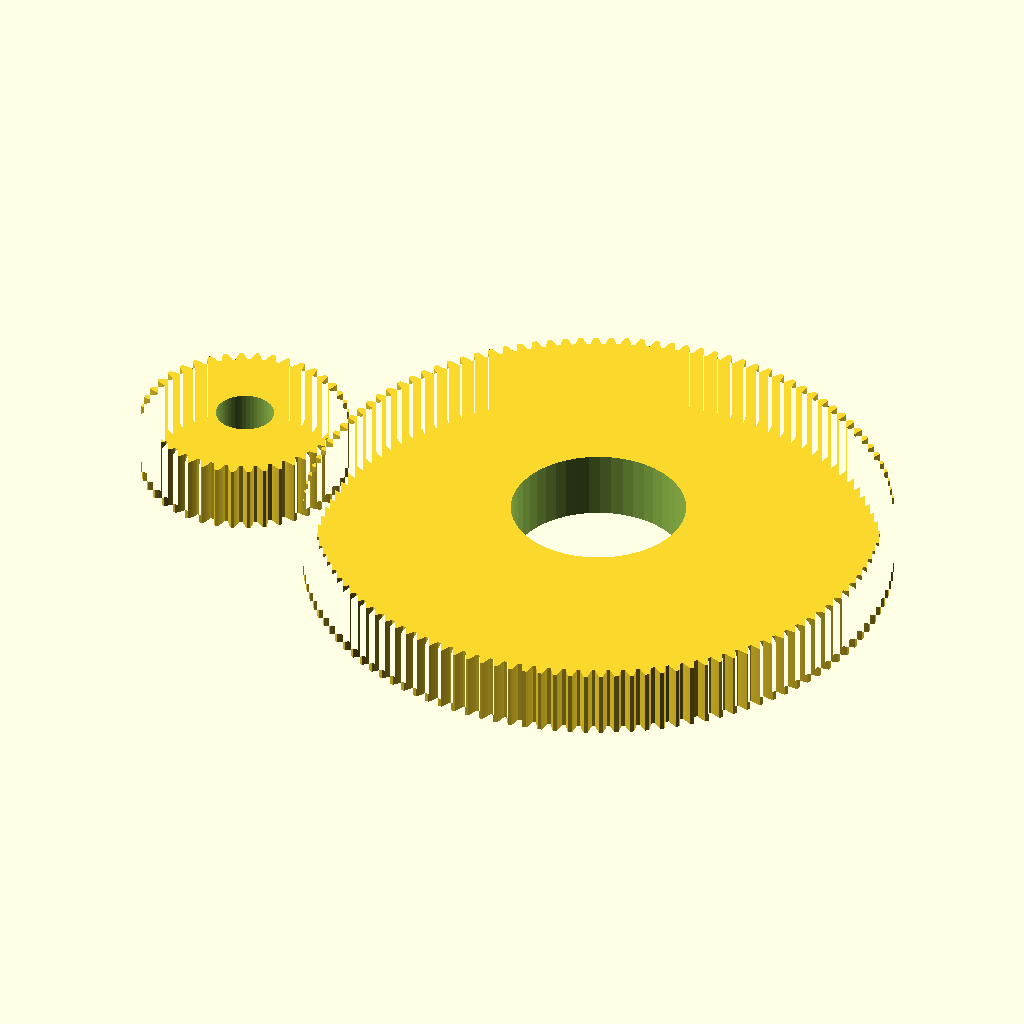
Cell 1 — every parameter at its default value.
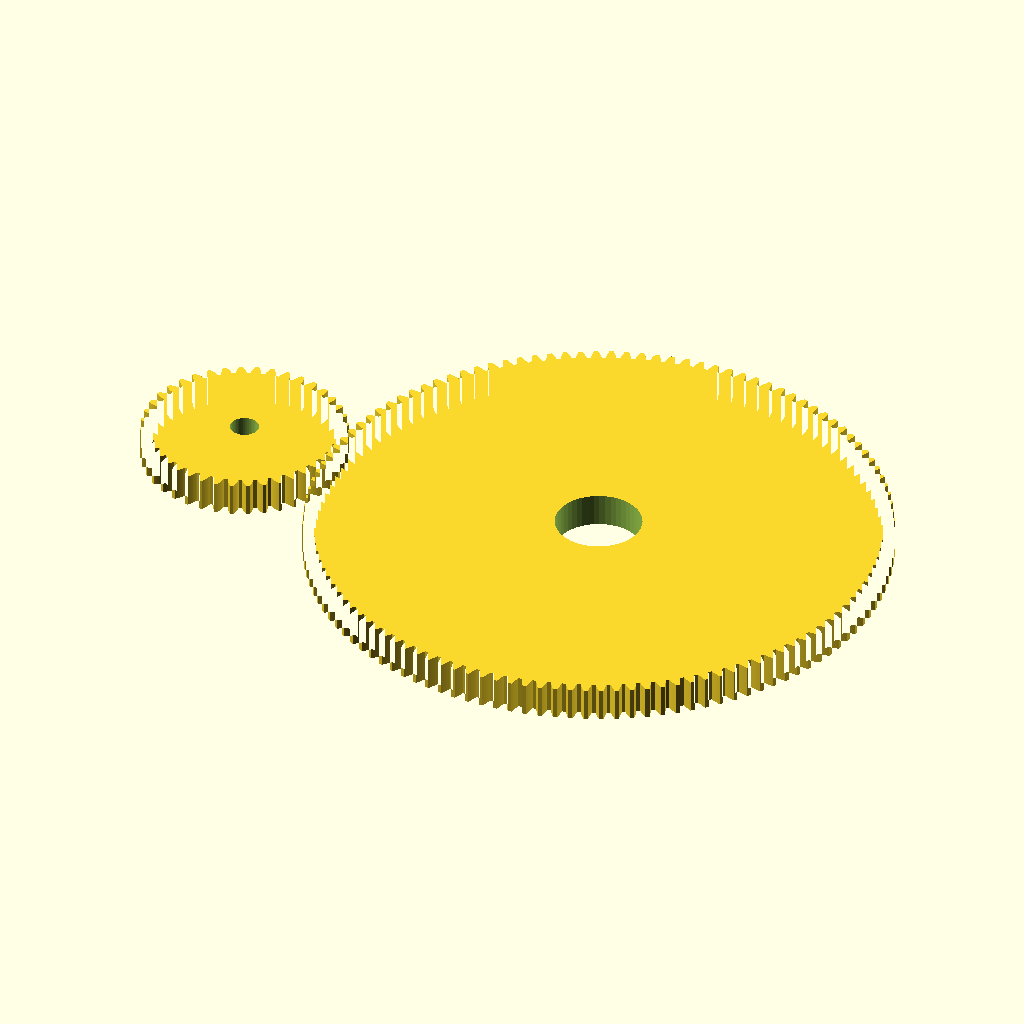
Cell 2: the same model with module_mm = 4.
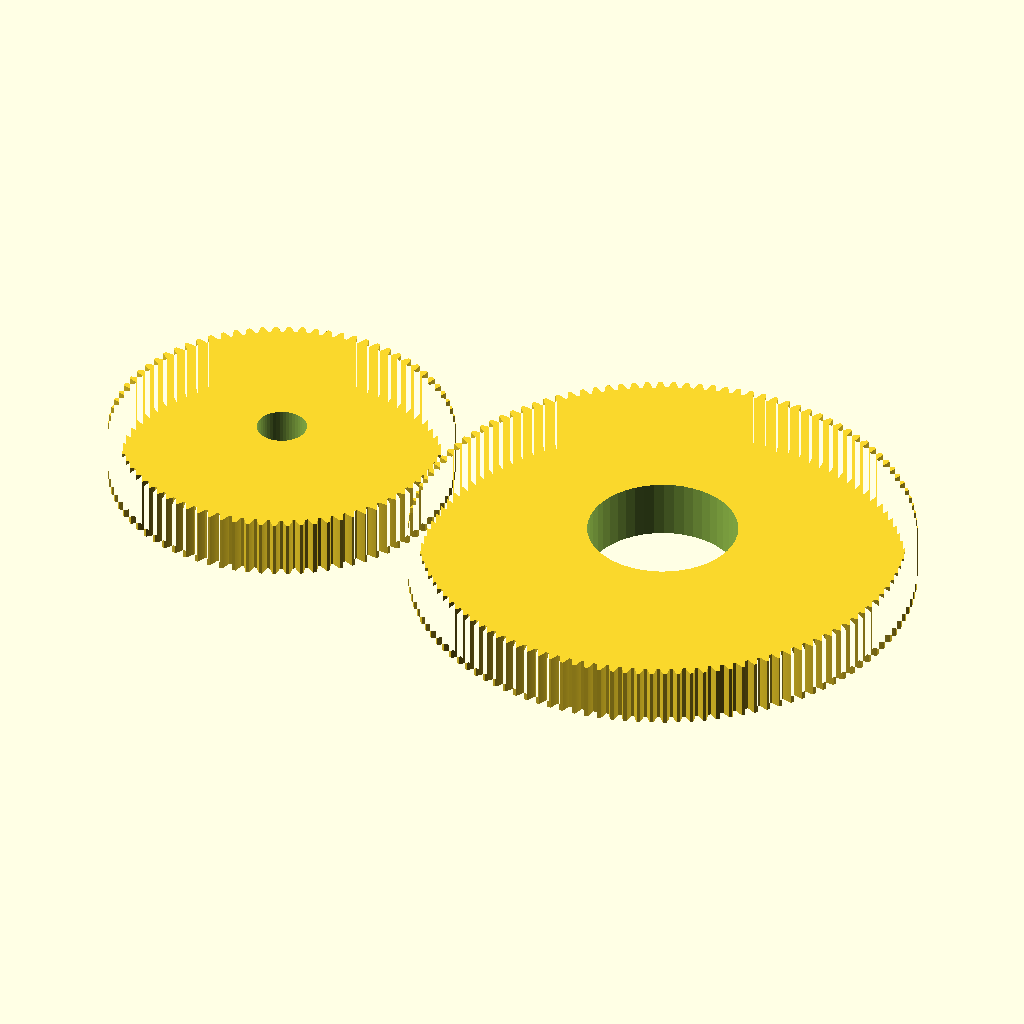
Cell 3 — z1 set to 80, the other parameters unchanged.
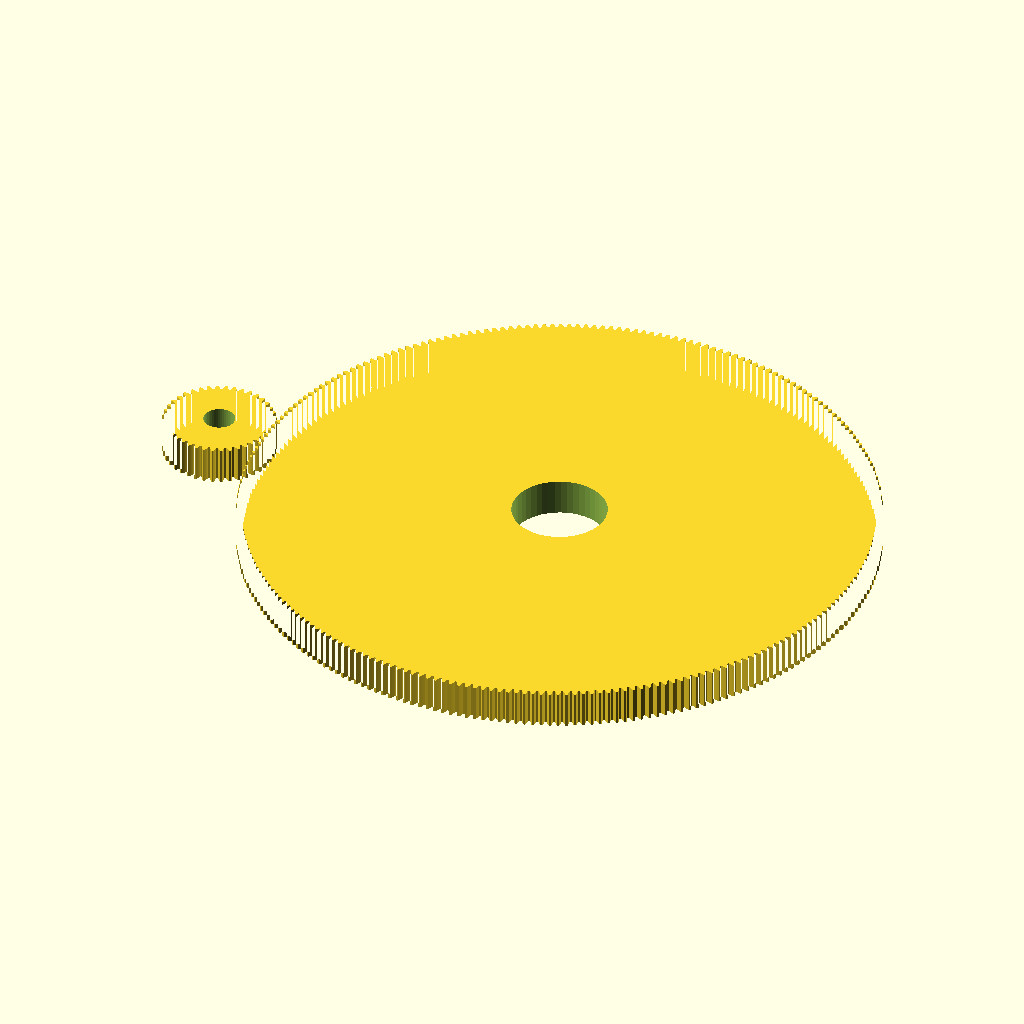
Cell 4: the same model with z2 = 240.
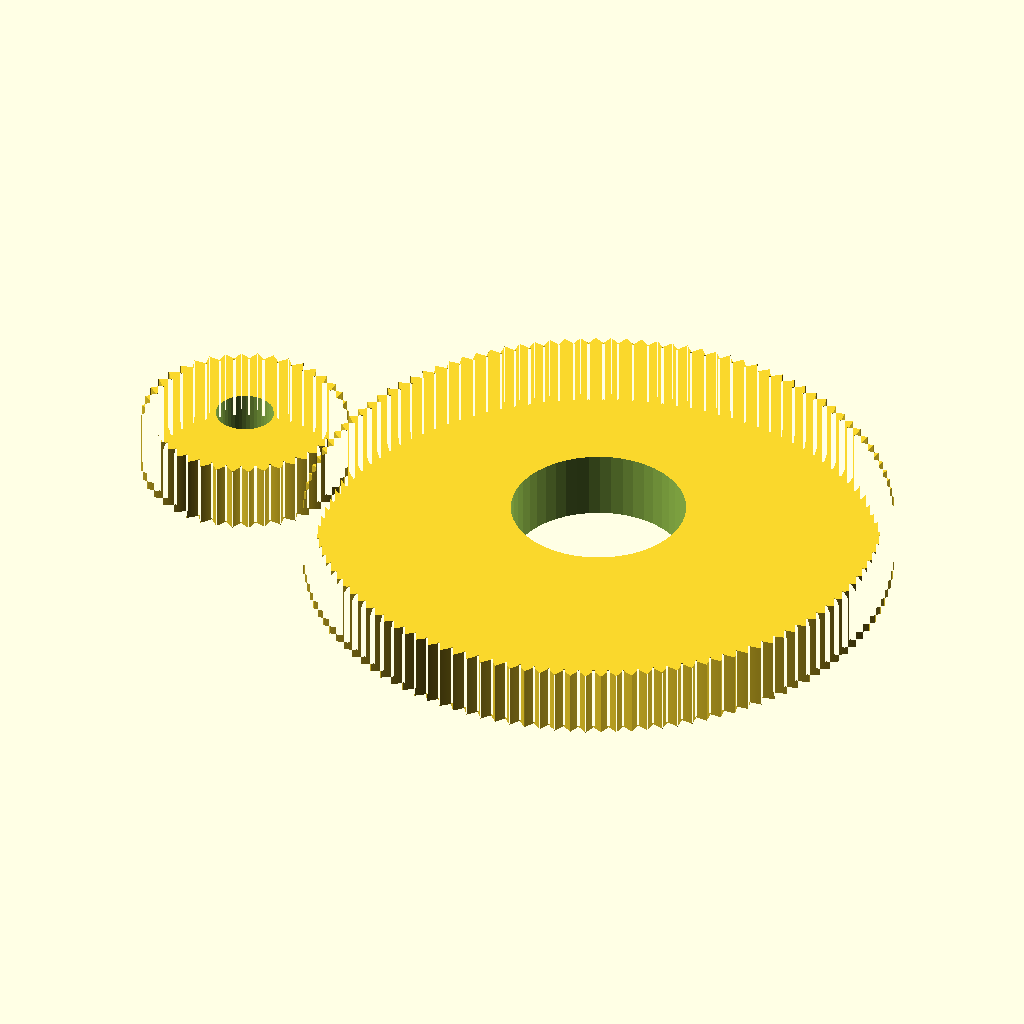
Cell 5: pressure_angle = 40 (everything else at default).
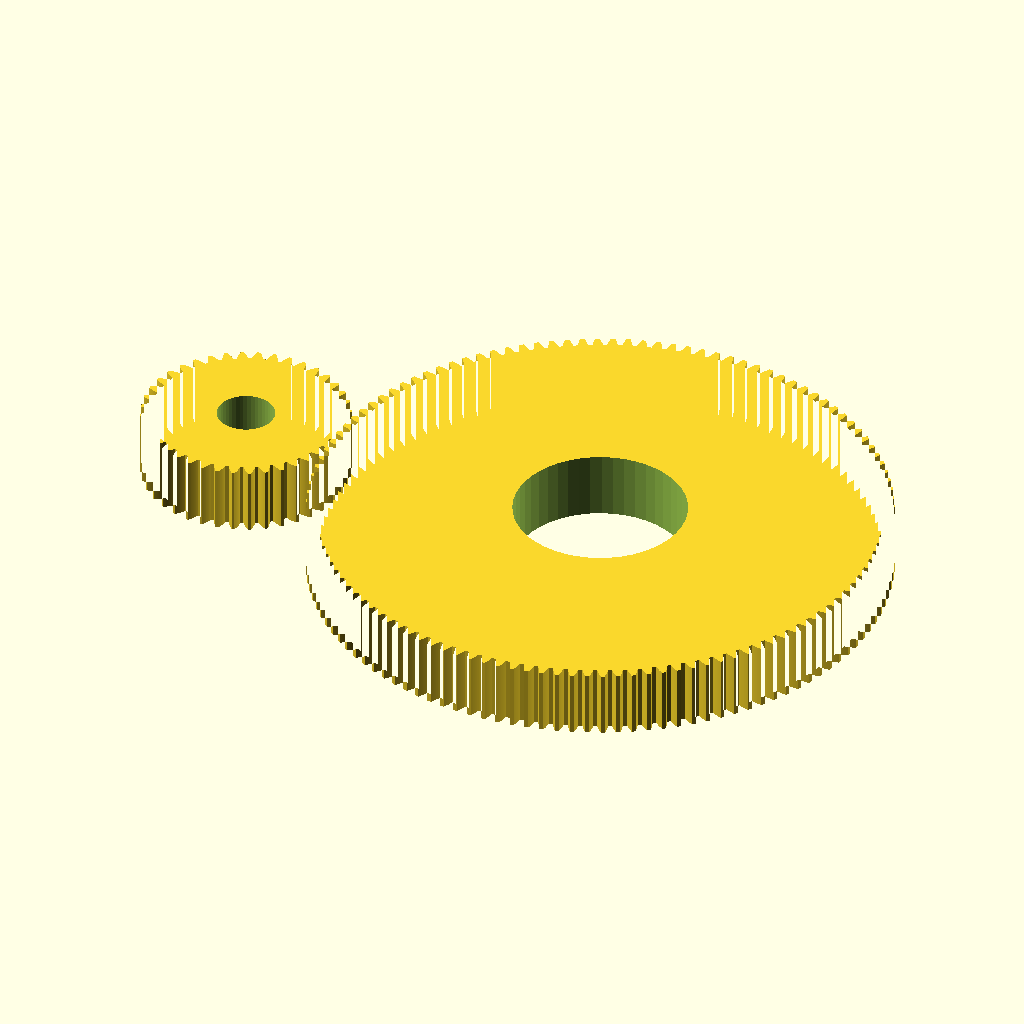
Cell 6: the same model with shift = 0.7.
The same orthographic view direction (rotation 55°, 0°, 25°; colour scheme Cornfield) for every cell, with the view re-fitted per cell, so scale and position can differ between cells.
OpenSCAD source file shiva_docs/prototypes/gear_pair.scad:
// Generated by SHIVA-1 cad_generator - parametric OpenSCAD model
// Units: millimetres.
// domain: gear_pair
// material: Alloy steel 4140 (Q&T)
module_mm = 2;
z1 = 40;
z2 = 120;
pressure_angle = 20;
shift = 0.35;
face_width = 28;
bore1 = 12;
bore2 = 36;
// involute geometry evaluated in OpenSCAD (degrees)
function inv_deg(a) = (tan(a) - a * PI / 180) * 180 / PI;
function polar(r, t) = [r * cos(t), r * sin(t)];
module involute_gear(m, z, pa, x, width, bore, steps = 12) {
  rp = m * z / 2; rb = rp * cos(pa); ra = rp + m * (1 + x); rf = rp - m * (1.25 - x);
  half_p = (90 + 2 * x * tan(pa) * 180 / PI) / z;
  r0 = max(rb, rf);
  rs = [for (i = [0 : steps]) r0 + (ra - r0) * i / steps];
  function theta(r) = half_p + inv_deg(pa) - inv_deg(acos(min(1, rb / r)));
  pts = [for (k = [0 : z - 1]) let(c = k * 360 / z) each concat(
           [polar(rf, c - theta(r0))],
           [for (r = rs) polar(r, c - theta(r))],
           [for (i = [steps : -1 : 0]) polar(rs[i], c + theta(rs[i]))],
           [polar(rf, c + theta(r0))])];
  difference() {
    linear_extrude(height = width) polygon(pts);
    translate([0, 0, -1]) cylinder(r = bore, h = width + 2, $fn = 48);
  }
}
involute_gear(module_mm, z1, pressure_angle, shift, face_width, bore1);
translate([module_mm * (z1 + z2) / 2, 0, 0]) rotate([0, 0, (z2 % 2 == 0) ? 180 / z2 : 0])
  involute_gear(module_mm, z2, pressure_angle, -shift, face_width, bore2);
Parameter table extracted from the source (name, type, default, range or options):
module_mm: number, default 2
z1: number, default 40
z2: number, default 120
pressure_angle: number, default 20
shift: number, default 0.35
face_width: number, default 28
bore1: number, default 12
bore2: number, default 36
